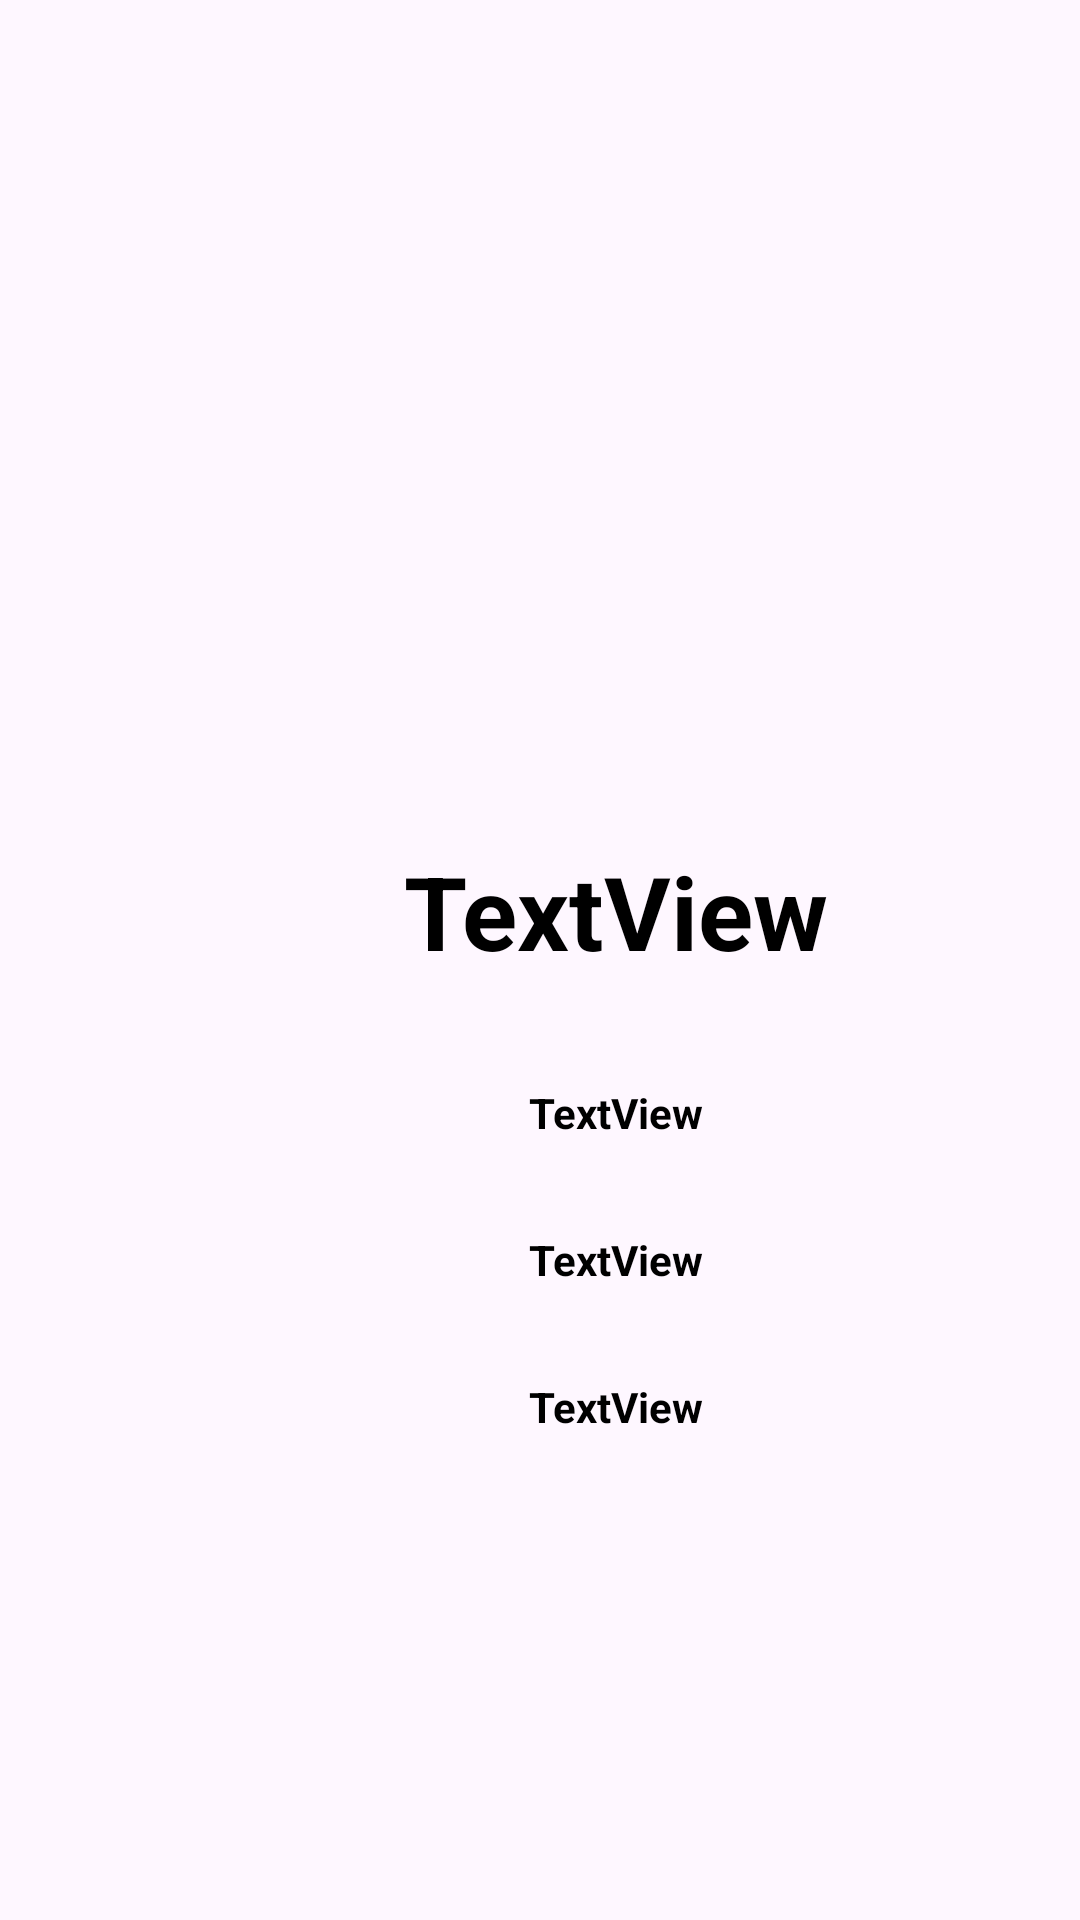

Produce the Android XML layout that renders to this screen, including the resource entries it uses.
<!-- AndroidManifest.xml: application theme Theme.EldenRingWorld -->
<!-- res/layout/fragment_detail_boss.xml -->
<?xml version="1.0" encoding="utf-8"?>
<FrameLayout xmlns:android="http://schemas.android.com/apk/res/android"
    xmlns:tools="http://schemas.android.com/tools"
    android:layout_width="match_parent"
    android:layout_height="match_parent"
    xmlns:app="http://schemas.android.com/apk/res-auto"
    tools:context=".DetailBossFragment">

    <ScrollView
        android:layout_width="409dp"
        android:layout_height="729dp"
        android:layout_marginStart="1dp"
        android:layout_marginTop="1dp"
        android:layout_marginEnd="1dp"
        android:layout_marginBottom="1dp"
        app:layout_constraintBottom_toBottomOf="parent"
        app:layout_constraintEnd_toEndOf="parent"
        app:layout_constraintStart_toStartOf="parent"
        app:layout_constraintTop_toTopOf="parent">

        <LinearLayout
            android:layout_width="match_parent"
            android:layout_height="wrap_content"
            android:orientation="vertical">

            <ImageView
                android:id="@+id/img_boss"
                android:layout_width="200dp"
                android:layout_height="200dp"
                android:layout_gravity="center_horizontal"
                android:layout_marginTop="40dp"
                android:src="@drawable/ic_launcher_background" />

            <TextView
                android:id="@+id/name_boss"
                android:layout_width="wrap_content"
                android:layout_height="wrap_content"
                android:layout_gravity="center_horizontal"
                android:layout_marginTop="40dp"
                android:gravity="center"
                android:text="TextView"
                android:textColor="@color/black"
                android:textSize="34sp"
                android:textStyle="bold" />

            <TextView
                android:id="@+id/hp_boss"
                android:layout_width="wrap_content"
                android:layout_height="match_parent"
                android:layout_gravity="center"
                android:layout_marginTop="35dp"
                android:gravity="center"
                android:text="TextView"
                android:textColor="@color/black"
                android:textSize="14sp"
                android:textStyle="bold" />

            <TextView
                android:id="@+id/location_boss"
                android:layout_width="wrap_content"
                android:layout_height="wrap_content"
                android:layout_gravity="center"
                android:layout_marginTop="30dp"
                android:gravity="center"
                android:text="TextView"
                android:textColor="@color/black"
                android:textSize="14sp"
                android:textStyle="bold" />

            <TextView
                android:id="@+id/region_boss"
                android:layout_width="wrap_content"
                android:layout_height="wrap_content"
                android:layout_gravity="center"
                android:layout_marginTop="30dp"
                android:gravity="center"
                android:text="TextView"
                android:textColor="@color/black"
                android:textSize="14sp"
                android:textStyle="bold" />

        </LinearLayout>
    </ScrollView>

</FrameLayout>
<!-- resources referenced by this layout -->
<resources>
  <color name="black">#FF000000</color>
  <style name="Theme.EldenRingWorld" parent="Base.Theme.EldenRingWorld" />
  <style name="Base.Theme.EldenRingWorld" parent="Theme.Material3.DayNight.NoActionBar">
          
          
      </style>
</resources>
